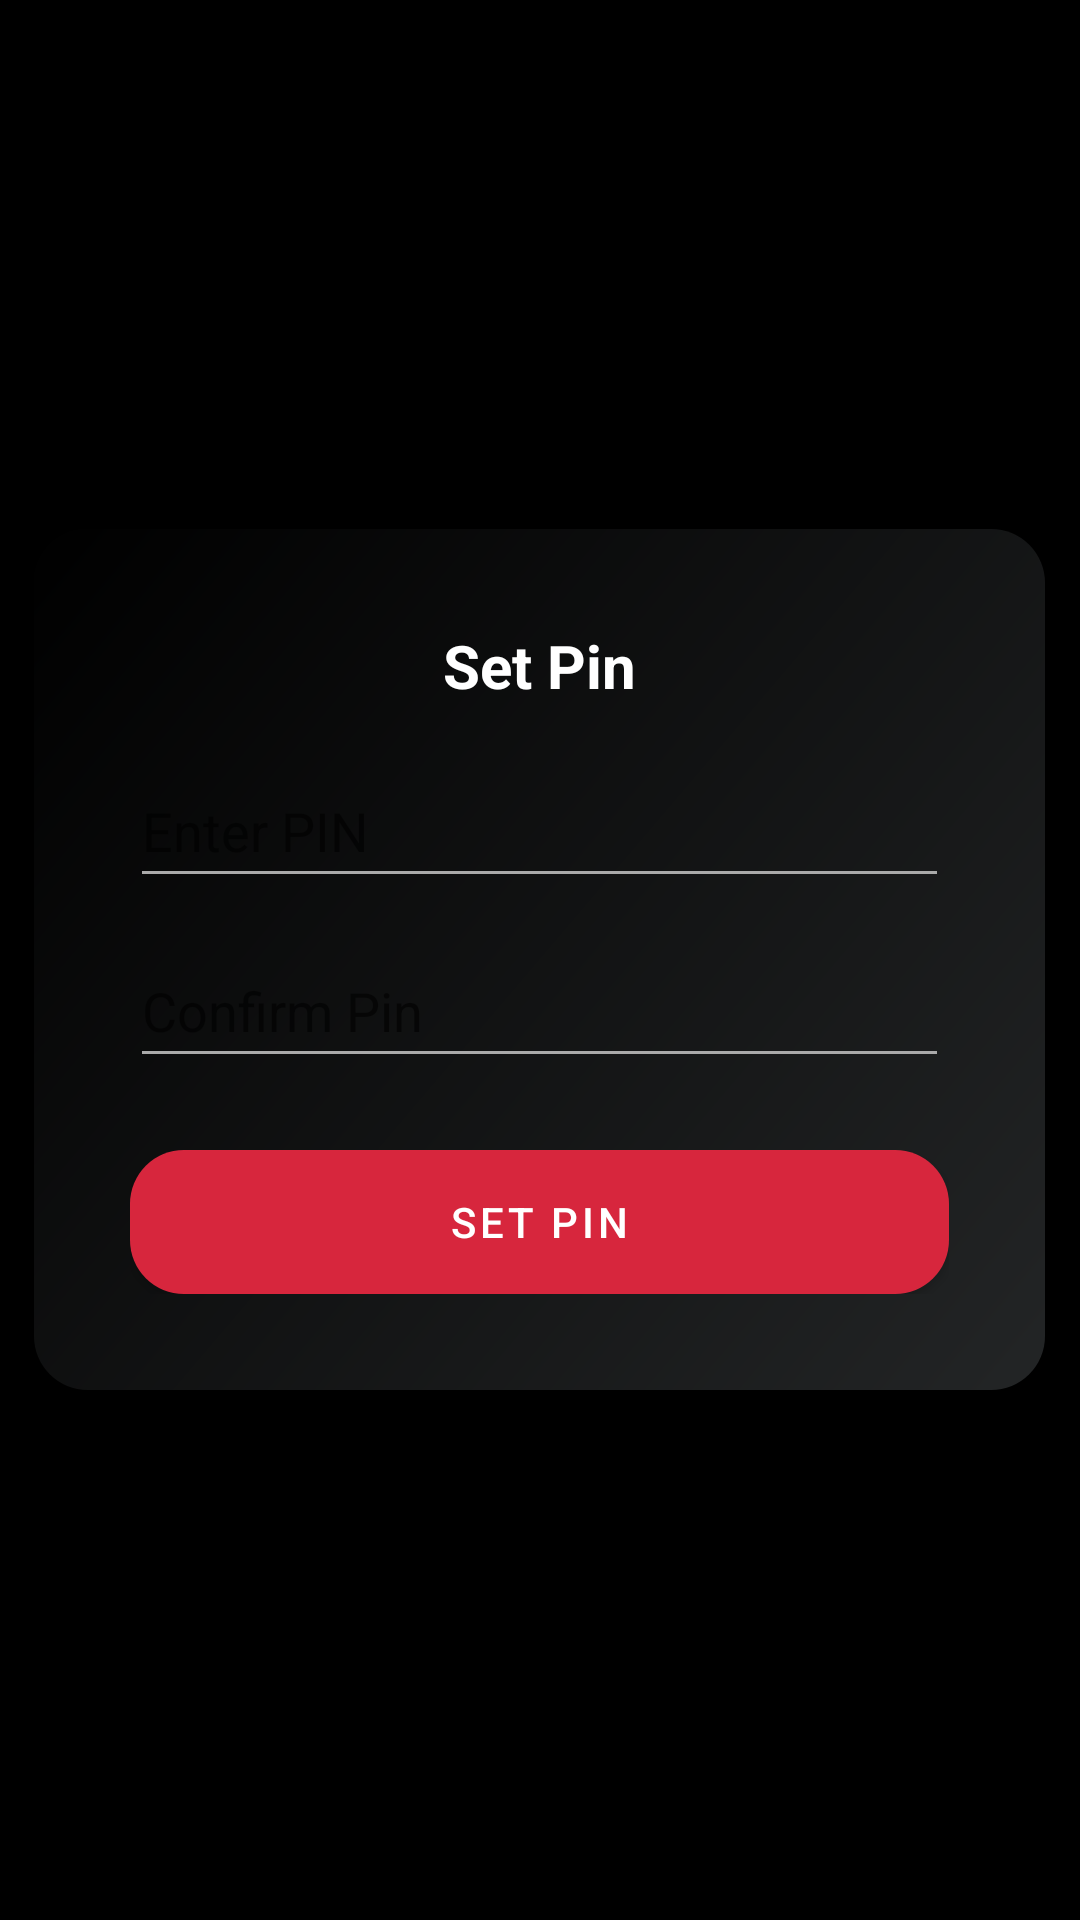

Layout XML and referenced resources for this Android screen:
<!-- AndroidManifest.xml: application theme Theme.Cerberus -->
<!-- res/layout/fragment_pin_setup.xml -->
<?xml version="1.0" encoding="utf-8"?>
<FrameLayout
    xmlns:android="http://schemas.android.com/apk/res/android"
    xmlns:app="http://schemas.android.com/apk/res-auto"
    android:layout_width="match_parent"
    android:layout_height="match_parent"
    android:background="@color/black">

    <LinearLayout
        android:id="@+id/pin_setup_root"
        android:layout_width="337dp"
        android:layout_height="wrap_content"
        android:layout_gravity="center"
        android:background="@drawable/bg_gradient_black"
        android:gravity="center_horizontal"
        android:orientation="vertical"
        android:padding="32dp">

        <TextView
            android:id="@+id/pin_setup_title"
            android:layout_width="wrap_content"
            android:layout_height="wrap_content"
            android:layout_marginBottom="16dp"
            android:text="@string/set_pin"
            android:textSize="20sp"
            android:textStyle="bold"
            android:textColor="@android:color/white"/>

        <EditText
            android:id="@+id/pin_input"
            android:layout_width="match_parent"
            android:layout_height="48dp"
            android:layout_marginBottom="12dp"
            android:hint="@string/enter_pin"
            android:inputType="numberPassword"
            android:maxLength="4"
            android:textColor="@android:color/white"
            android:backgroundTint="@android:color/darker_gray"/>

        <EditText
            android:id="@+id/pin_confirm_input"
            android:layout_width="match_parent"
            android:layout_height="48dp"
            android:layout_marginBottom="24dp"
            android:hint="@string/confirm_pin"
            android:inputType="numberPassword"
            android:maxLength="4"
            android:textColor="@android:color/white"
            android:backgroundTint="@android:color/darker_gray"/>

        <com.google.android.material.button.MaterialButton
            android:id="@+id/confirm_button"
            android:layout_width="match_parent"
            android:layout_height="wrap_content"
            android:text="@string/set_pin"
            android:textColor="@android:color/white"
            android:background="@drawable/bg_gradient_red"
            app:iconGravity="textStart"/>
    </LinearLayout>
</FrameLayout>
<!-- resources referenced by this layout -->
<resources>
  <color name="black">#000000</color>
  <!-- drawable bg_gradient_black (drawable) -->
  <shape xmlns:android="http://schemas.android.com/apk/res/android">
      <gradient
          android:type="linear"
          android:angle="135"
          android:startColor="@color/black_gradient_start"
          android:endColor="@color/black_gradient_end"/>
      <corners android:radius="18dp"/>
  </shape>
  <!-- drawable bg_gradient_red (drawable) -->
  <shape xmlns:android="http://schemas.android.com/apk/res/android" android:shape="rectangle">
      <gradient
          android:type="linear"
          android:angle="135"
          android:startColor="@color/red_gradient_start"
          android:endColor="@color/red_gradient_end"/>
      <corners android:radius="18dp"/>
  </shape>
  <string name="confirm_pin">Confirm Pin</string>
  <string name="enter_pin">Enter PIN</string>
  <string name="set_pin">Set Pin</string>
  <style name="Theme.Cerberus" parent="Theme.MaterialComponents.DayNight.NoActionBar">
          <item name="colorPrimary">@color/red_primary</item>
          <item name="colorPrimaryVariant">@color/red_dark</item>
          <item name="colorOnPrimary">@color/white</item>
          <item name="colorSecondary">@color/red_primary</item>
          <item name="colorOnSecondary">@color/white</item>
          <item name="android:colorBackground">@color/black</item>
          <item name="colorSurface">@color/surface_black</item>
          <item name="colorOnSurface">@color/white</item>
          <item name="colorAccent">@color/red_primary</item>
          <item name="android:windowBackground">@drawable/bg_gradient_black</item>
      </style>
  <color name="black_gradient_start">#232526</color>
  <color name="black_gradient_end">#000000</color>
  <color name="red_gradient_start">#D7263D</color>
  <color name="red_gradient_end">#A41320</color>
  <color name="red_primary">#D7263D</color>
  <color name="red_dark">#A41320</color>
  <color name="white">#FFFFFF</color>
  <color name="surface_black">#1A1A1A</color>
</resources>
